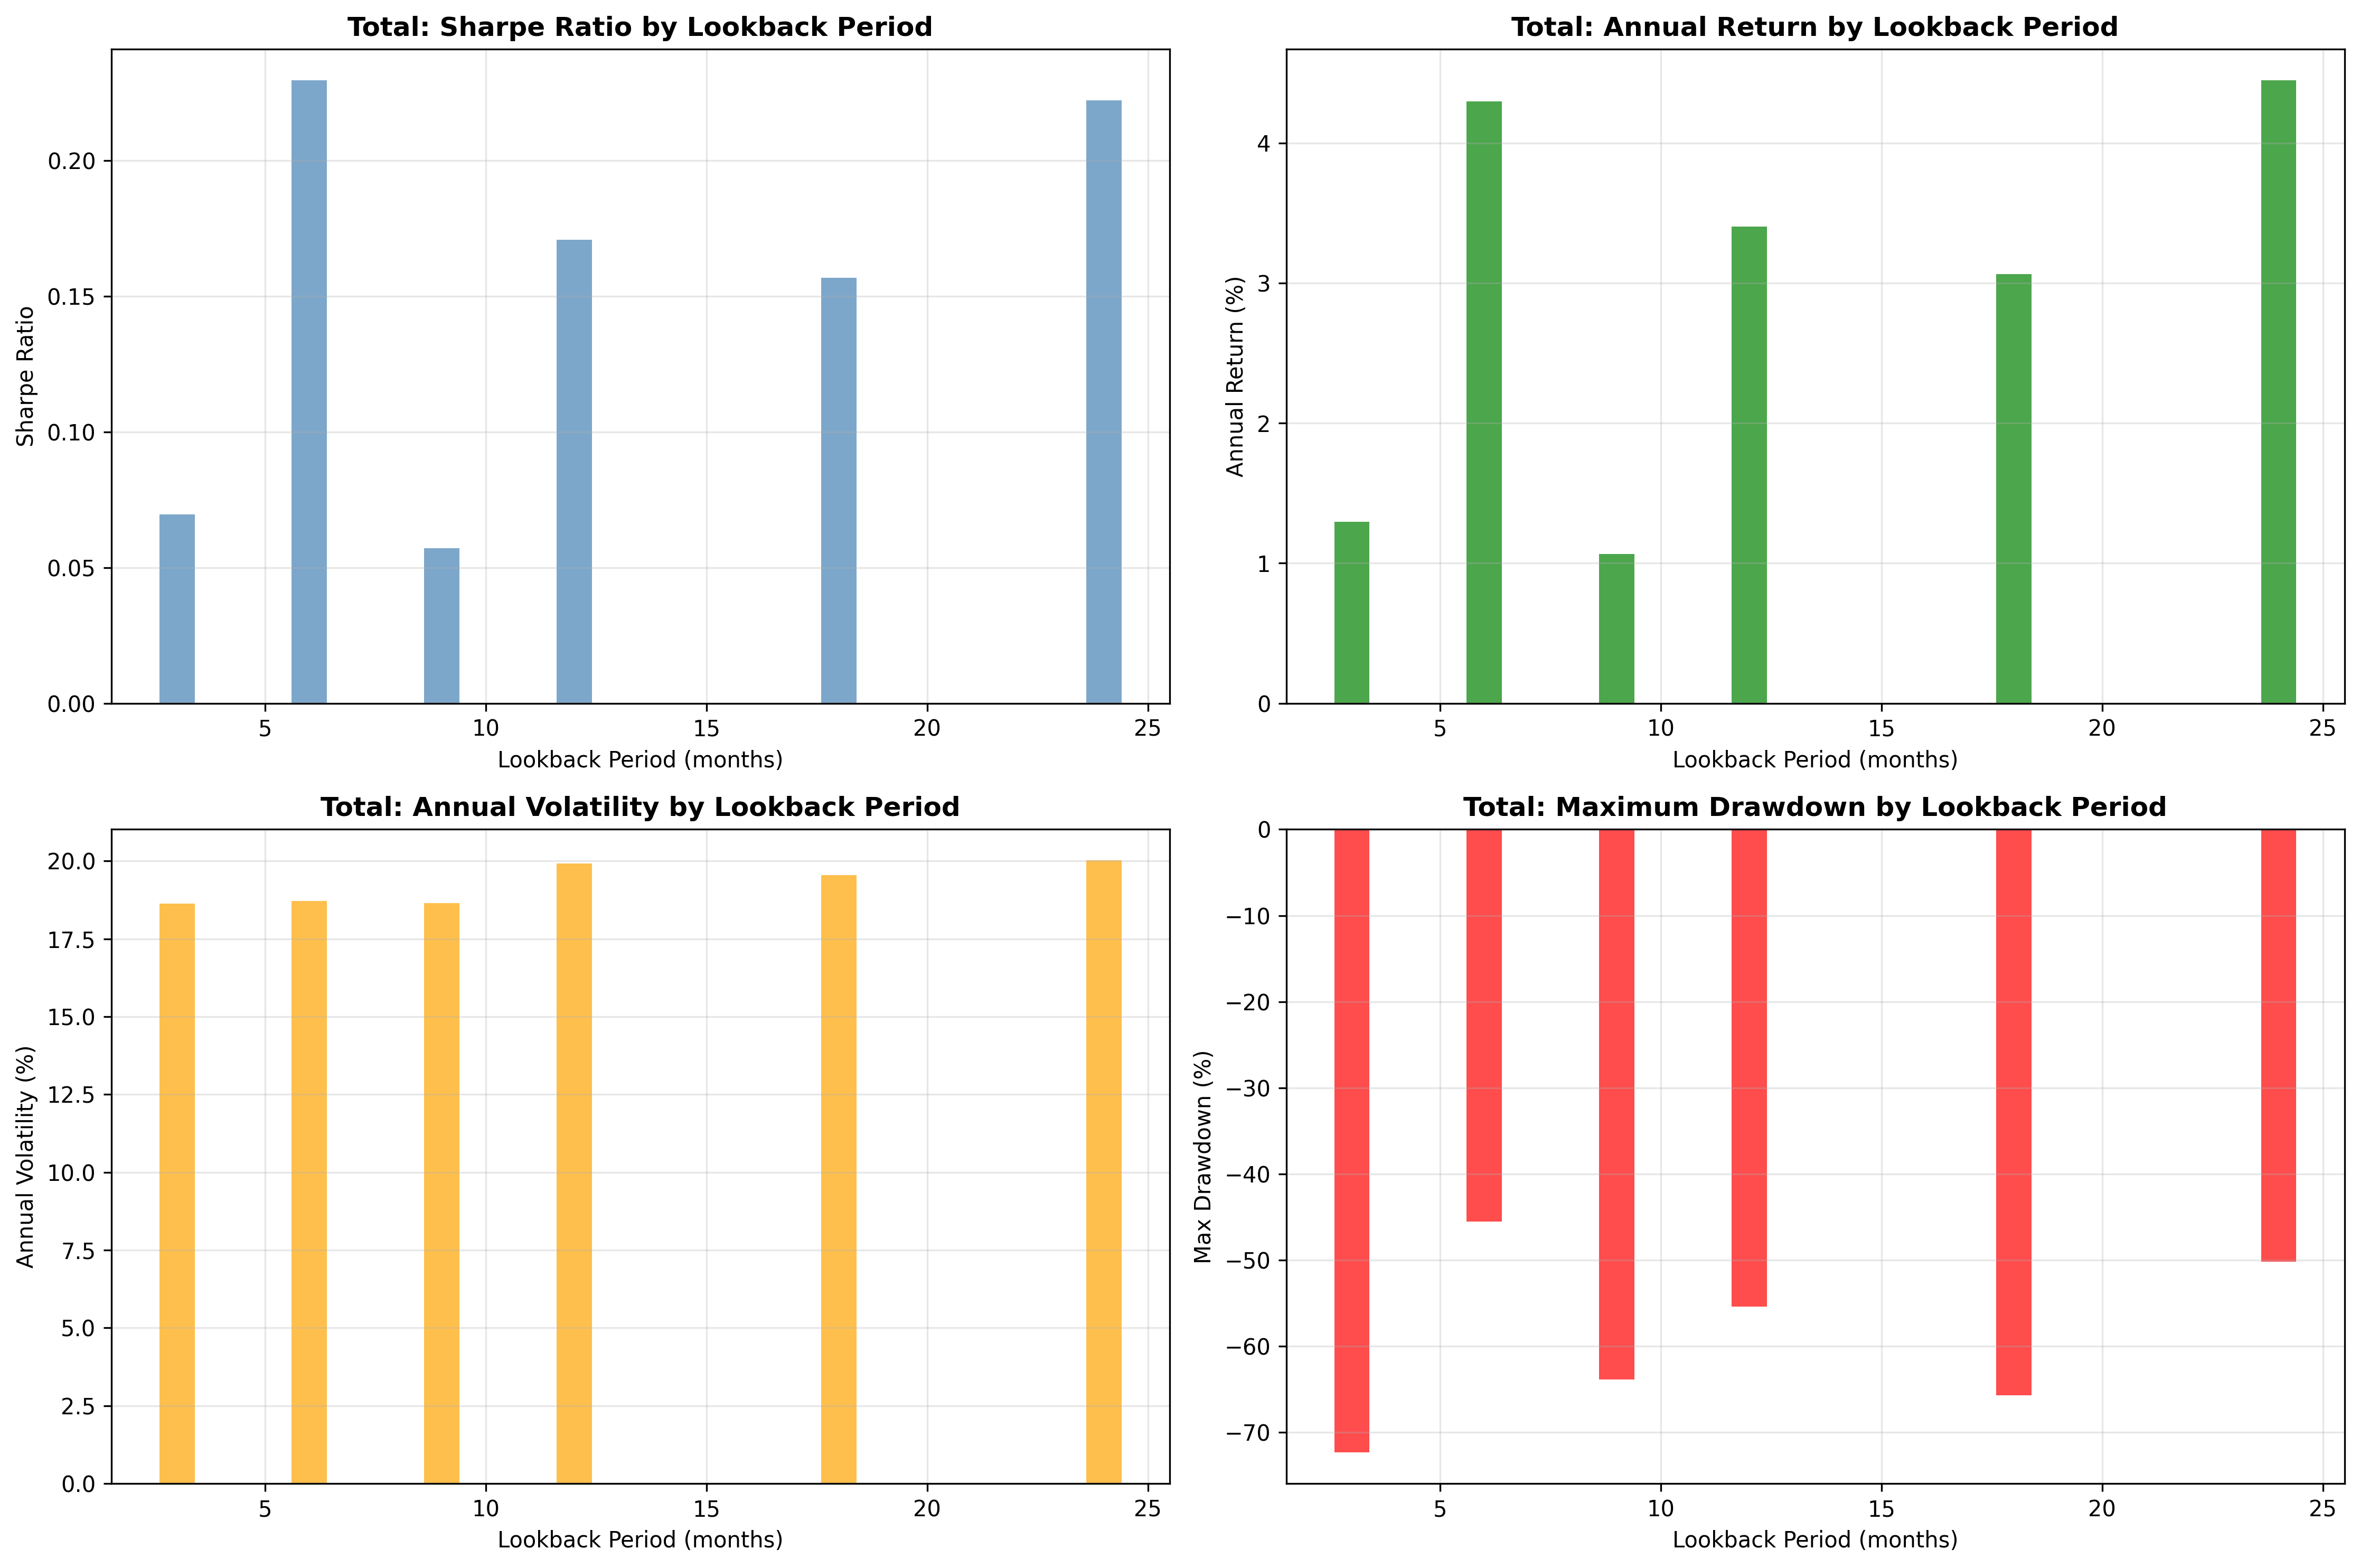

The data file committed next to this chart (first rows):
asset_class, lookback_months, total_return, annual_return, annual_volatility, sharpe_ratio, max_drawdown, n_observations
total, 3, -0.09727, 0.01296, 0.1863, 0.06953, -0.7236, 289
total, 6, 0.8552, 0.04297, 0.1871, 0.2296, -0.4553, 289
total, 9, -0.1475, 0.01067, 0.1865, 0.05721, -0.6387, 289
total, 12, 0.4145, 0.03403, 0.1992, 0.1708, -0.554, 289
total, 18, 0.3266, 0.03065, 0.1954, 0.1569, -0.6572, 289
total, 24, 0.8048, 0.04448, 0.2002, 0.2222, -0.5018, 289
